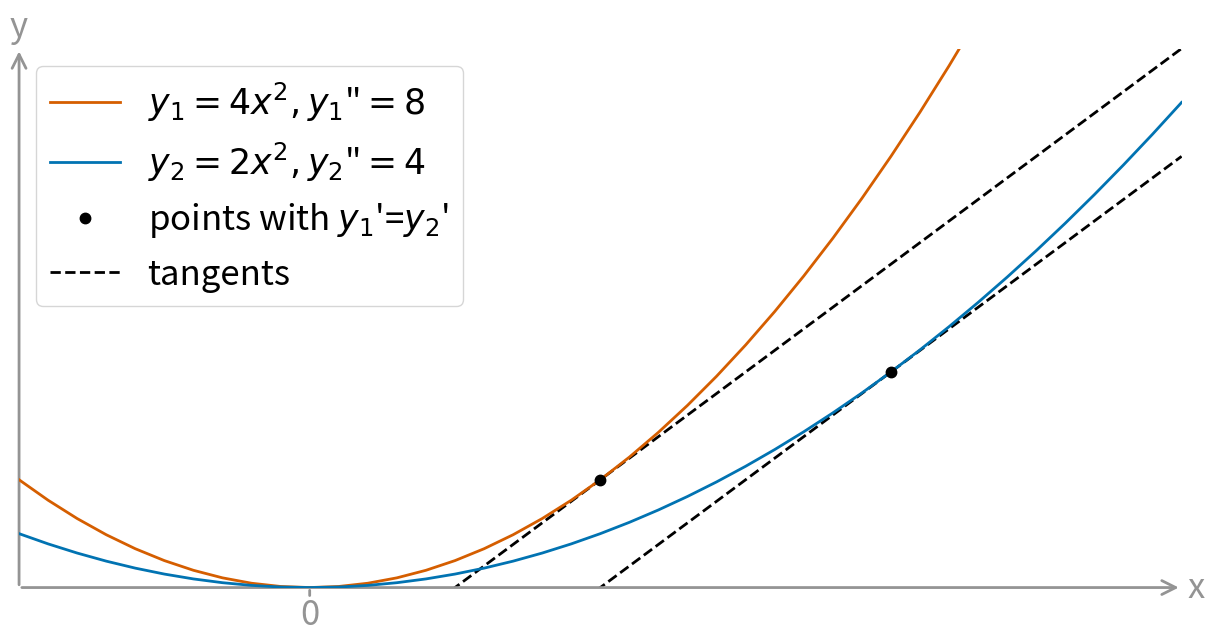

Reproduce this figure in Python.
import matplotlib.pyplot as plt
import seaborn as sns
import numpy as np

colors = sns.color_palette("colorblind")
colors

color_1 = list(colors[3]) + [1.]
color_2 = list(colors[0]) + [1.]
axis_color = list(colors[7]) + [1.]

lw = 2
ms = 15
fontsize = 25

x = np.arange(-3,3.1,0.1) 
y1 = 4 * x**2
y2 = 2 * x**2
p1_x = 1
p2_x = 2
k = 8

fig = plt.figure(figsize=(15, 7))
ax = fig.subplots()
ax.plot(x,
        y1,
        c=color_1,
        lw=lw,
        label=r'$y_1=4x^2, y_1$"$=8$')
ax.plot(x,
        y2,
        c=color_2,
        lw=lw,
        label=r'$y_2=2x^2, y_2$"$=4$')

# plot points
ax.plot(p1_x,
        4*p1_x**2,
        '.',
        c='black',
        ms=ms,
        label=r"points with $y_1$'=$y_2$'")
ax.plot(p2_x,
        2*p2_x**2,
        '.',
        c='black',
        ms=ms)

# plot tangents
ax.plot(x,
        k*x + 4*p1_x**2 - 8 * p1_x,
        '--',
        c='black',
        lw=lw,
        zorder=1,
        label='tangents')

ax.plot(x,
        k*x + 2*p2_x**2 - 8 * p2_x,
        '--',
        c='black',
        zorder=1,
        lw=lw)

ax.set_ylim([0, 20])
ax.set_xlim([-1, 3])

# add y-axis
plt.annotate(text='',
             xy=(-1,0), 
             xytext=(-1,20),
             arrowprops=dict(arrowstyle='<-',
                             mutation_scale=25,
                             color=list(colors[7]) + [1.],
                             lw=lw),
             zorder=1
             )
plt.text(-1,20.8,'y',
             horizontalalignment='center',
             verticalalignment='center',
             fontsize=fontsize,
             c=list(colors[7]) + [1.])
# add x-axis
plt.annotate(text='',
             xy=(-1,0), 
             xytext=(3,0),
             arrowprops=dict(arrowstyle='<-',
                             mutation_scale=25,
                             color=list(colors[7]) + [1.],
                             lw=lw),
             zorder=1
             )
plt.text(3.05,0,'x',
             horizontalalignment='center',
             verticalalignment='center',
             fontsize=fontsize,
             c=list(colors[7]) + [1.])

# add 0 annotation
plt.annotate(text='',
             xy=(0,0), 
             xytext=(0,-0.4),
             arrowprops=dict(arrowstyle='-',
                             mutation_scale=25,
                             color=list(colors[7]) + [1.],
                             lw=lw),
             zorder=1
             )
plt.text(0,-1,'0',
             horizontalalignment='center',
             verticalalignment='center',
             fontsize=fontsize,
             c=list(colors[7]) + [1.])

ax.axis('off')
ax.legend(fontsize=fontsize);

fig.savefig('curvature_influence_minimisation.pdf',format='pdf',bbox_inches='tight',dpi=300)